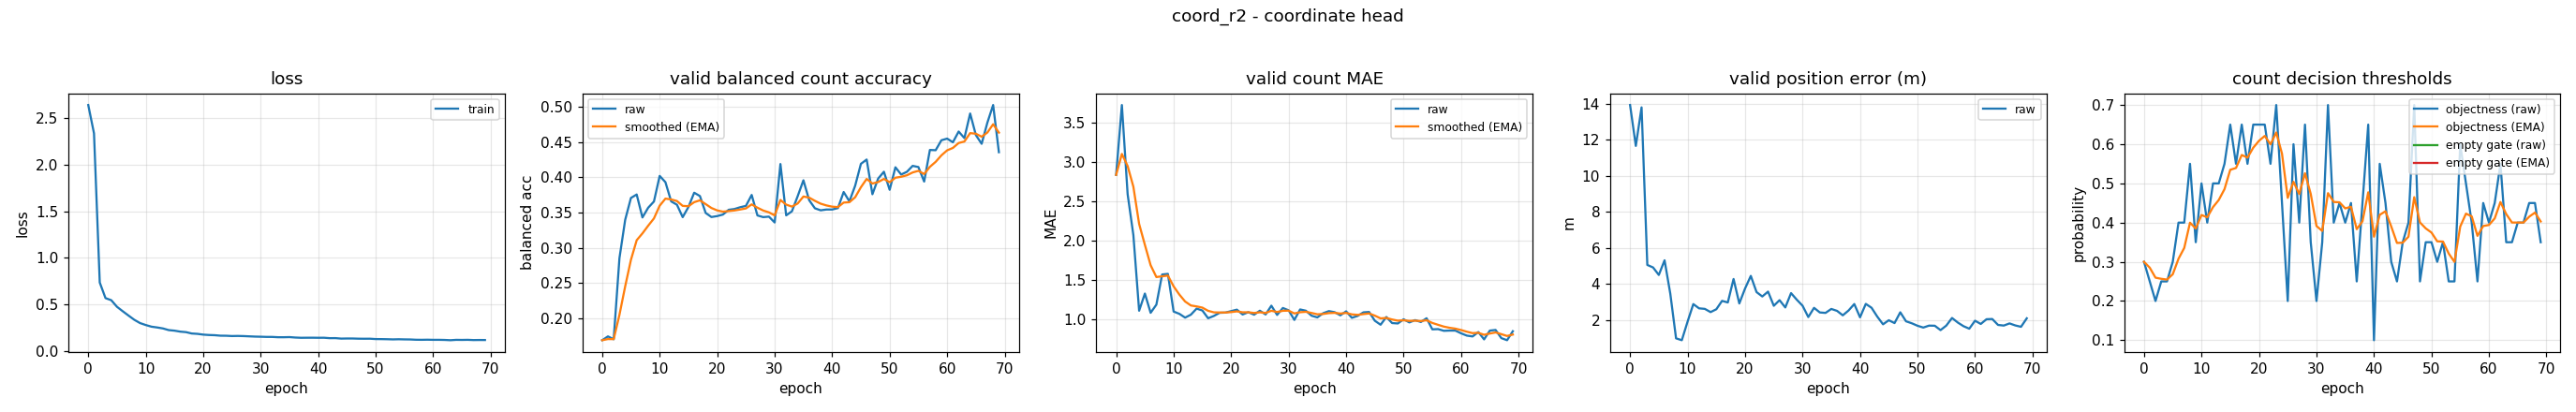

Data behind this chart, as committed beside it:
epoch, train_loss, valid_bal, valid_bal_smoothed, valid_mae, valid_mae_smoothed, valid_error_m, valid_threshold, valid_threshold_smoothed, valid_empty_threshold, valid_empty_threshold_smoothed
0, 2.643, 0.1692, 0.1692, 2.84, 2.84, 13.92, 0.3, 0.3, nan, nan
1, 2.338, 0.1746, 0.1708, 3.729, 3.107, 11.65, 0.25, 0.285, nan, nan
2, 0.7352, 0.1706, 0.1707, 2.596, 2.954, 13.79, 0.2, 0.2595, nan, nan
3, 0.5676, 0.2855, 0.2052, 2.074, 2.69, 5.051, 0.25, 0.2566, nan, nan
4, 0.5454, 0.3399, 0.2456, 1.114, 2.217, 4.911, 0.25, 0.2547, nan, nan
5, 0.4742, 0.3709, 0.2832, 1.332, 1.952, 4.496, 0.3, 0.2683, nan, nan
6, 0.4265, 0.3758, 0.311, 1.088, 1.693, 5.308, 0.4, 0.3078, nan, nan
7, 0.3803, 0.3432, 0.3206, 1.191, 1.542, 3.45, 0.4, 0.3354, nan, nan
8, 0.3351, 0.357, 0.3316, 1.574, 1.552, 0.9805, 0.55, 0.3998, nan, nan
9, 0.2996, 0.3659, 0.3419, 1.582, 1.561, 0.8772, 0.35, 0.3849, nan, nan
10, 0.2784, 0.4022, 0.3599, 1.104, 1.424, 1.904, 0.5, 0.4194, nan, nan
11, 0.2606, 0.3932, 0.3699, 1.074, 1.319, 2.88, 0.4, 0.4136, nan, nan
12, 0.2522, 0.366, 0.3688, 1.027, 1.231, 2.644, 0.5, 0.4395, nan, nan
13, 0.2416, 0.3613, 0.3665, 1.064, 1.181, 2.615, 0.5, 0.4577, nan, nan
14, 0.2239, 0.3437, 0.3597, 1.141, 1.169, 2.436, 0.55, 0.4854, nan, nan
15, 0.218, 0.358, 0.3592, 1.117, 1.153, 2.593, 0.65, 0.5348, nan, nan
16, 0.2075, 0.3783, 0.3649, 1.019, 1.113, 3.058, 0.55, 0.5393, nan, nan
17, 0.2021, 0.3736, 0.3675, 1.048, 1.093, 2.97, 0.65, 0.5725, nan, nan
18, 0.1875, 0.3496, 0.3621, 1.088, 1.092, 4.272, 0.55, 0.5658, nan, nan
19, 0.1836, 0.3439, 0.3567, 1.09, 1.091, 2.914, 0.65, 0.591, nan, nan
20, 0.1754, 0.3452, 0.3532, 1.109, 1.097, 3.744, 0.65, 0.6087, nan, nan
21, 0.1714, 0.3474, 0.3515, 1.128, 1.106, 4.444, 0.65, 0.6211, nan, nan
22, 0.1692, 0.3541, 0.3523, 1.066, 1.094, 3.545, 0.55, 0.5998, nan, nan
23, 0.1639, 0.3552, 0.3531, 1.096, 1.095, 3.302, 0.7, 0.6298, nan, nan
24, 0.1633, 0.3577, 0.3545, 1.064, 1.085, 3.572, 0.45, 0.5759, nan, nan
25, 0.1602, 0.3596, 0.3561, 1.114, 1.094, 2.786, 0.2, 0.4631, nan, nan
26, 0.1613, 0.3752, 0.3618, 1.066, 1.086, 3.098, 0.6, 0.5042, nan, nan
27, 0.1597, 0.3461, 0.3571, 1.178, 1.114, 2.694, 0.4, 0.4729, nan, nan
28, 0.1569, 0.3437, 0.3531, 1.061, 1.098, 3.488, 0.65, 0.5261, nan, nan
29, 0.1542, 0.3444, 0.3505, 1.149, 1.113, 3.122, 0.35, 0.4732, nan, nan
30, 0.1527, 0.3361, 0.3462, 1.12, 1.115, 2.791, 0.2, 0.3913, nan, nan
31, 0.1508, 0.419, 0.368, 0.9973, 1.08, 2.161, 0.35, 0.3789, nan, nan
32, 0.1507, 0.3462, 0.3615, 1.13, 1.095, 2.672, 0.7, 0.4752, nan, nan
33, 0.1474, 0.352, 0.3586, 1.114, 1.101, 2.417, 0.4, 0.4527, nan, nan
34, 0.1473, 0.3734, 0.363, 1.051, 1.086, 2.392, 0.45, 0.4519, nan, nan
35, 0.1487, 0.3959, 0.3729, 1.029, 1.069, 2.611, 0.4, 0.4363, nan, nan
36, 0.1441, 0.3677, 0.3714, 1.082, 1.073, 2.504, 0.45, 0.4404, nan, nan
37, 0.1415, 0.3562, 0.3668, 1.109, 1.084, 2.257, 0.25, 0.3833, nan, nan
38, 0.142, 0.3534, 0.3628, 1.096, 1.087, 2.524, 0.45, 0.4033, nan, nan
39, 0.1422, 0.3545, 0.3603, 1.056, 1.078, 2.883, 0.65, 0.4773, nan, nan
40, 0.1415, 0.3545, 0.3585, 1.106, 1.086, 2.147, 0.1, 0.3641, nan, nan
41, 0.1419, 0.3565, 0.3579, 1.024, 1.068, 2.891, 0.55, 0.4199, nan, nan
42, 0.1374, 0.3793, 0.3644, 1.048, 1.062, 2.677, 0.45, 0.4289, nan, nan
43, 0.1378, 0.366, 0.3649, 1.093, 1.071, 2.184, 0.3, 0.3902, nan, nan
44, 0.1327, 0.3883, 0.3719, 1.098, 1.079, 1.759, 0.25, 0.3482, nan, nan
45, 0.1338, 0.4193, 0.3861, 0.9867, 1.052, 1.985, 0.35, 0.3487, nan, nan
46, 0.1337, 0.4254, 0.3979, 0.9362, 1.017, 1.827, 0.4, 0.3641, nan, nan
47, 0.1317, 0.3761, 0.3914, 1.035, 1.022, 2.425, 0.7, 0.4649, nan, nan
48, 0.1311, 0.3984, 0.3935, 0.9574, 1.003, 1.926, 0.25, 0.4004, nan, nan
49, 0.1315, 0.4081, 0.3978, 0.9521, 0.9876, 1.816, 0.35, 0.3853, nan, nan
50, 0.1276, 0.3824, 0.3932, 1.005, 0.9929, 1.678, 0.35, 0.3747, nan, nan
51, 0.1272, 0.4144, 0.3996, 0.9654, 0.9847, 1.579, 0.3, 0.3523, nan, nan
52, 0.126, 0.4041, 0.4009, 0.9947, 0.9877, 1.687, 0.35, 0.3516, nan, nan
53, 0.1242, 0.408, 0.403, 0.9707, 0.9826, 1.68, 0.25, 0.3211, nan, nan
54, 0.1256, 0.4164, 0.407, 1.019, 0.9934, 1.437, 0.25, 0.2998, nan, nan
55, 0.1241, 0.4147, 0.4093, 0.8777, 0.9587, 1.687, 0.6, 0.3899, nan, nan
56, 0.1233, 0.3941, 0.4048, 0.8803, 0.9352, 2.11, 0.5, 0.4229, nan, nan
57, 0.1204, 0.4389, 0.415, 0.859, 0.9123, 1.858, 0.4, 0.416, nan, nan
58, 0.1198, 0.4386, 0.4221, 0.8617, 0.8971, 1.654, 0.25, 0.3662, nan, nan
59, 0.1208, 0.4527, 0.4313, 0.8617, 0.8865, 1.516, 0.45, 0.3914, nan, nan
... 10 more rows
